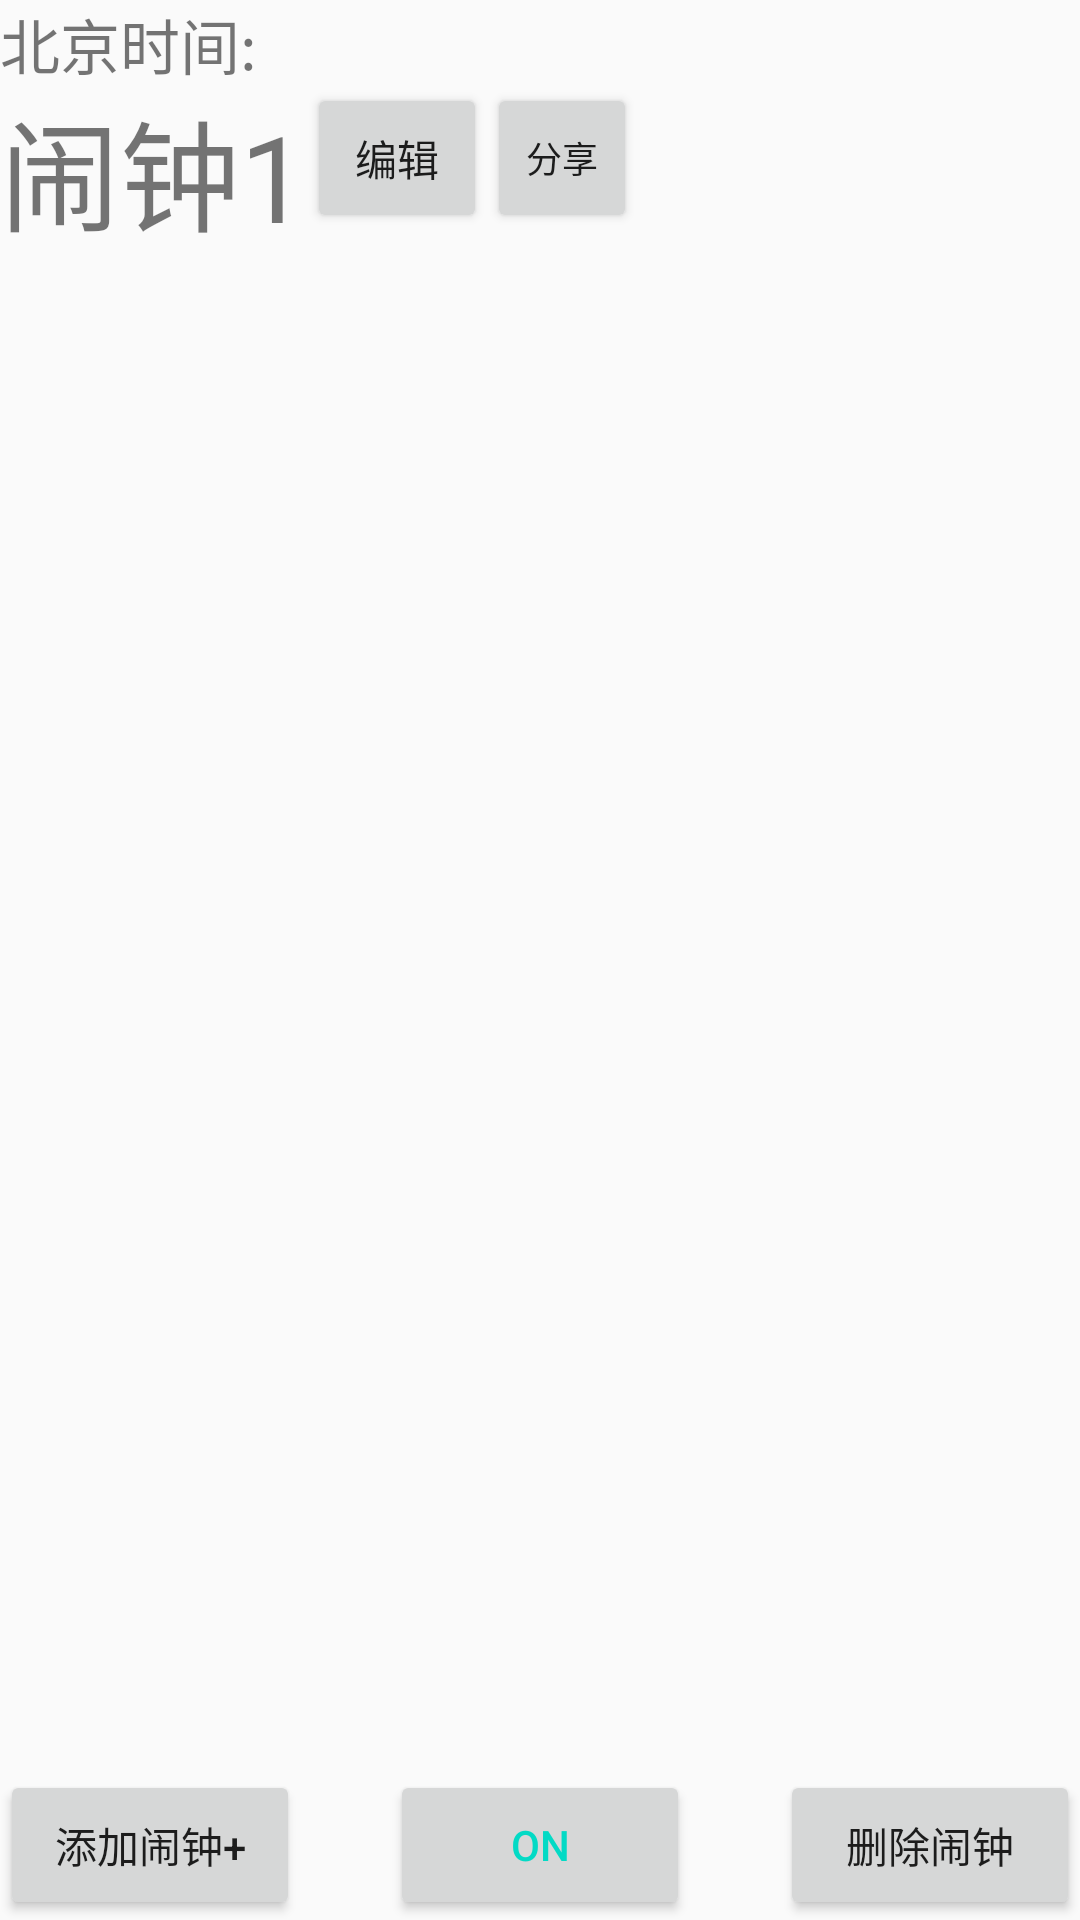

Here is an Android app screen rendered from its layout file. Give the layout XML and the strings, colors and styles it references.
<!-- AndroidManifest.xml: application theme AppTheme -->
<!-- res/layout/activity_clock.xml -->
<?xml version="1.0" encoding="utf-8"?>
<LinearLayout xmlns:android="http://schemas.android.com/apk/res/android"
    android:layout_width="match_parent"
    android:layout_height="match_parent"
    xmlns:tools="http://schemas.android.com/tools"
    android:orientation="vertical"
    tools:context=".clockActivity"
    android:id="@+id/main_layout">

    <LinearLayout
        xmlns:android="http://schemas.android.com/apk/res/android" android:layout_width="match_parent"
        android:layout_height="0dp"
        android:orientation="horizontal"
        android:layout_weight="1"
        android:id="@+id/ly_top">

        <TextView
            android:gravity="center"
            android:layout_width="wrap_content"
            android:layout_height="wrap_content"
            android:textSize="20dp"
            android:text="北京时间:"/>
        <TextView
            android:layout_width="wrap_content"
            android:layout_height="wrap_content"
            android:text=""
            android:id="@+id/ShowTime"
            android:textSize="20dp"/>

    </LinearLayout>

    <LinearLayout
        xmlns:android="http://schemas.android.com/apk/res/android"
        android:orientation="horizontal"
        android:layout_width="match_parent"
        android:layout_height="0dp"
        android:layout_weight="2"
        android:id="@+id/linearLayout_id">
        <TextView
            android:gravity="center"
            android:layout_width="wrap_content"
            android:layout_height="wrap_content"
            android:textSize="40dp"
            android:text="闹钟1"/>
        <TextView
            android:gravity="center"
            android:layout_width="wrap_content"
            android:layout_height="wrap_content"
            android:textSize="40dp"
            android:id="@+id/tv_clock1"
            android:text=""/>
        <Button
            android:layout_gravity="right"
            android:text="编辑"
            android:layout_width="60dp"
            android:layout_height="50dp"
            android:id="@+id/btn_edit1"/>
        <Button
            android:layout_gravity="right"
            android:text="分享"
            android:textSize="12dp"
            android:layout_width="50dp"
            android:layout_height="50dp"
            android:id="@+id/btn_share"/>
    </LinearLayout>

    <RelativeLayout
        android:layout_width="match_parent"
        android:layout_height="0dp"
        android:layout_weight="20">
        <Button
            android:text="添加闹钟+"
            android:layout_width="100dp"
            android:layout_height="50dp"
            android:layout_alignParentBottom="true"
            android:id="@+id/btn_add"/>
        <Button
            android:text="ON"
            android:textColor="@color/colorAccent"
            android:layout_width="100dp"
            android:layout_height="50dp"
            android:layout_alignParentBottom="true"
            android:layout_centerHorizontal="true"
            android:id="@+id/btn_on"/>
        <Button
            android:layout_width="100dp"
            android:layout_height="50dp"
            android:text="删除闹钟"
            android:layout_alignParentRight="true"
            android:layout_alignParentBottom="true"
            android:id="@+id/btn_del"/>
    </RelativeLayout>

</LinearLayout>
<!-- resources referenced by this layout -->
<resources>
  <style name="AppTheme" parent="Theme.AppCompat.Light.DarkActionBar">
          
          <item name="colorPrimary">@color/colorPrimary</item>
          <item name="colorPrimaryDark">@color/colorPrimaryDark</item>
          <item name="colorAccent">@color/colorAccent</item>
      </style>
  <!-- not gathered from this repository: default colours our renderer supplied (Android Studio template values) -->
  <color name="colorPrimary">#FF6200EE</color>
  <color name="colorPrimaryDark">#FF3700B3</color>
  <color name="colorAccent">#FF03DAC5</color>
</resources>
